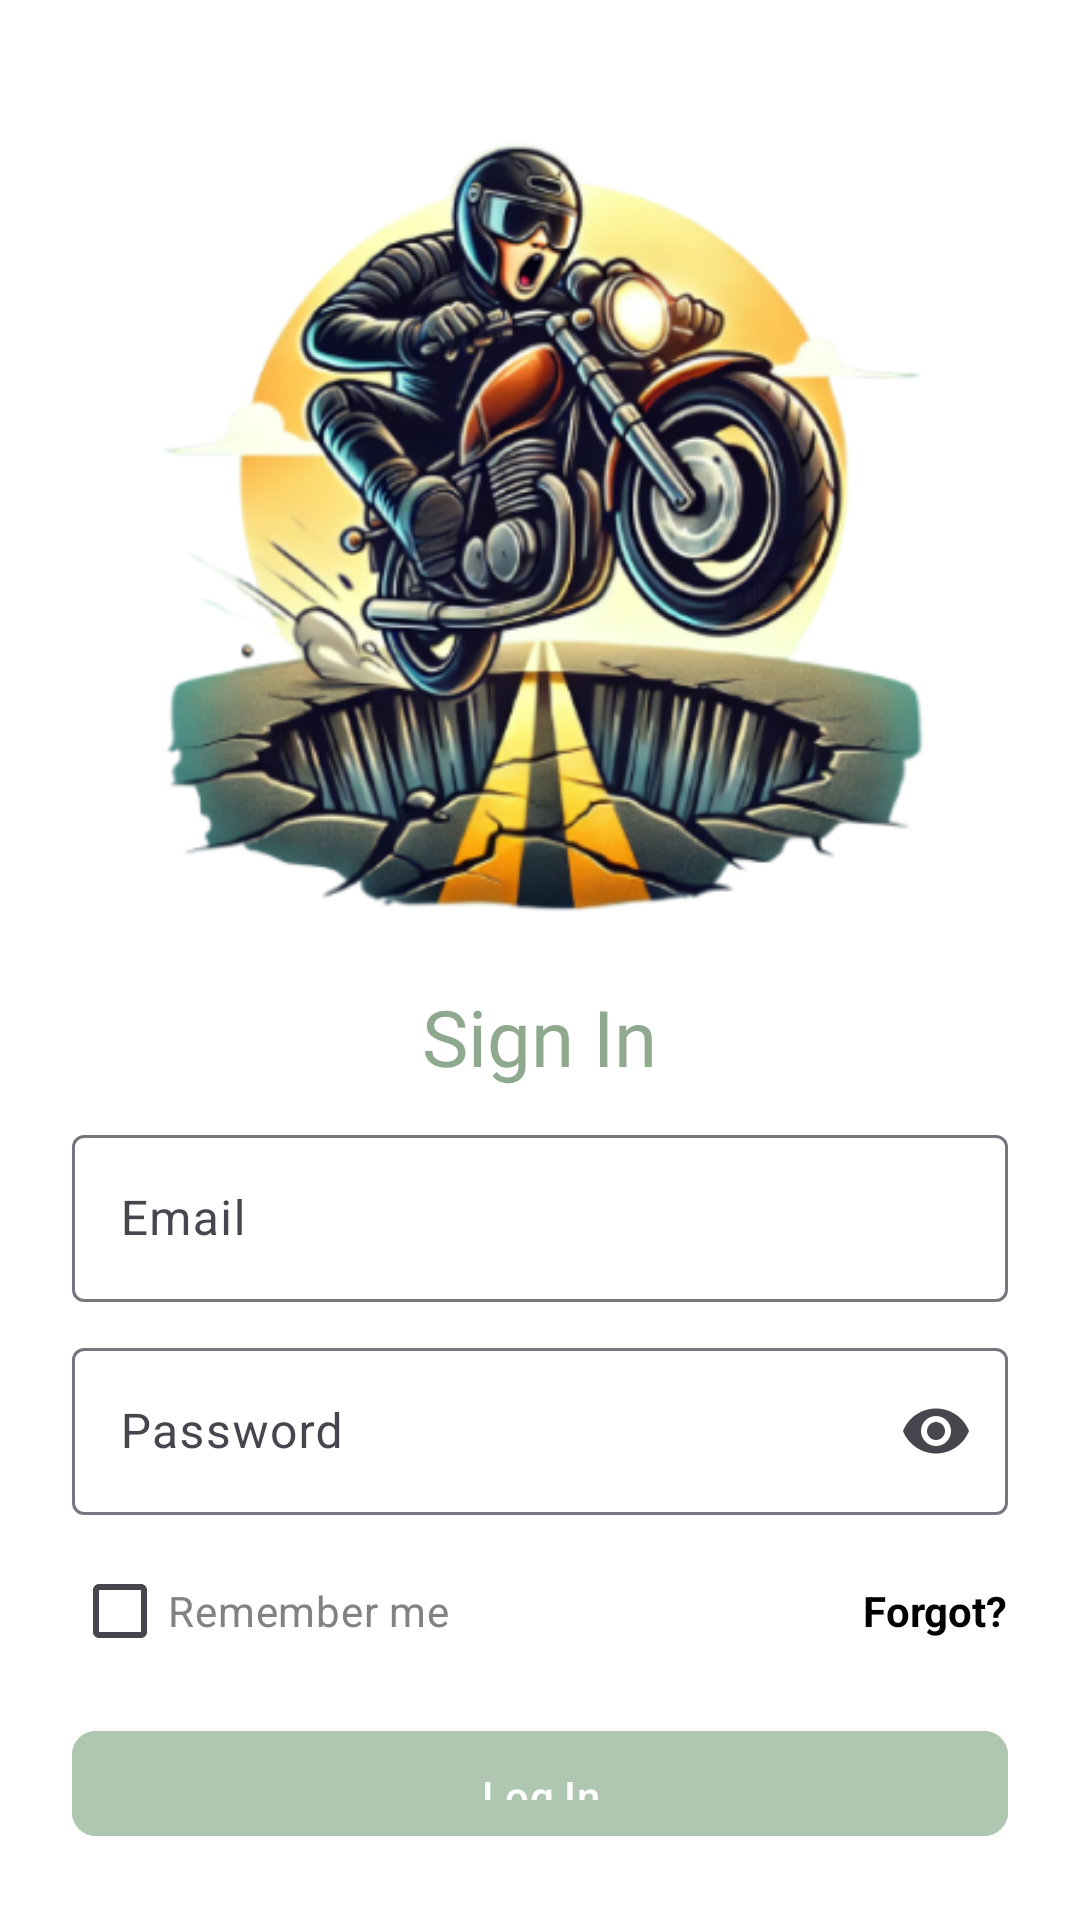

Reconstruct the res/layout file that produces this screen, plus the resources it refers to.
<!-- AndroidManifest.xml: application theme Theme.PotholePatrol -->
<!-- res/layout/activity_login.xml -->
<RelativeLayout
    xmlns:android="http://schemas.android.com/apk/res/android"
    xmlns:app="http://schemas.android.com/apk/res-auto"
    android:layout_width="match_parent"
    android:layout_height="match_parent"
    android:padding="24dp"
    android:background="#FFFFFF">

    <Spinner
        android:id="@+id/languageSpinner"
        android:layout_width="wrap_content"
        android:layout_height="wrap_content"
        android:layout_alignParentTop="true"
        android:layout_alignParentEnd="true"
        android:layout_marginTop="8dp"
        android:layout_marginEnd="8dp"
        android:minWidth="140dp"
        android:popupBackground="@drawable/search_frame"
        android:background="@drawable/search_frame"
        android:dropDownWidth="140dp"
        android:spinnerMode="dropdown"/>

    
    <ImageView
        android:id="@+id/ivIllustration"
        android:layout_width="match_parent"
        android:layout_height="286dp"
        android:adjustViewBounds="true"
        android:layout_centerHorizontal="true"
        android:layout_below="@id/languageSpinner"
        android:src="@drawable/motorcycle_illustration"
        />

    
    <TextView
        android:id="@+id/tvSignIn"
        android:layout_width="wrap_content"
        android:layout_height="wrap_content"
        android:layout_below="@id/ivIllustration"
        android:layout_centerHorizontal="true"
        android:layout_marginTop="10dp"
        android:fontFamily="@font/poppins_bold"
        android:text="@string/sign_in"
        android:textColor="#8EA98D"
        android:textSize="26sp" />

    
    <com.google.android.material.textfield.TextInputLayout
        android:id="@+id/tilEmail"
        android:layout_width="match_parent"
        android:layout_height="wrap_content"
        android:layout_below="@id/tvSignIn"
        android:layout_marginTop="10dp"
        android:hint="@string/email"
        app:boxBackgroundColor="@android:color/white">

        <com.google.android.material.textfield.TextInputEditText
            android:id="@+id/etEmail"
            android:layout_width="match_parent"
            android:layout_height="wrap_content"
            android:inputType="textEmailAddress"/>

    </com.google.android.material.textfield.TextInputLayout>

    
    <com.google.android.material.textfield.TextInputLayout
        android:id="@+id/tilPassword"
        android:layout_width="match_parent"
        android:layout_height="wrap_content"
        android:layout_below="@id/tilEmail"
        android:layout_marginTop="10dp"
        android:hint="@string/password"
        app:boxBackgroundColor="@android:color/white"
        app:endIconMode="password_toggle">

        <com.google.android.material.textfield.TextInputEditText
            android:id="@+id/etPassword"
            android:layout_width="match_parent"
            android:layout_height="wrap_content"
            android:inputType="textPassword"/>

    </com.google.android.material.textfield.TextInputLayout>

    <LinearLayout
        android:id="@+id/rememberForgotContainer"
        android:layout_width="match_parent"
        android:layout_height="wrap_content"
        android:layout_below="@id/tilPassword"
        android:layout_marginTop="8dp"
        android:orientation="horizontal">

        <CheckBox
            android:id="@+id/cbRemember"
            android:layout_width="0dp"
            android:layout_height="wrap_content"
            android:layout_weight="1"
            android:text="@string/remember_me"
            android:textColor="#828282" />

        <TextView
            android:id="@+id/tvForgot"
            android:layout_width="wrap_content"
            android:layout_height="wrap_content"
            android:text="@string/forgot"
            android:textColor="#000000"
            android:textStyle="bold" />

    </LinearLayout>

    
    <com.google.android.material.button.MaterialButton
        android:id="@+id/btnLogin"
        android:layout_width="match_parent"
        android:layout_height="wrap_content"
        android:layout_below="@id/rememberForgotContainer"
        android:layout_marginTop="12dp"
        android:backgroundTint="#AFC7B1"
        android:padding="12dp"
        android:text="@string/log_in"
        android:textAllCaps="false"
        app:cornerRadius="8dp" />

    
    <TextView
        android:id="@+id/tvOr"
        android:layout_width="wrap_content"
        android:layout_height="wrap_content"
        android:text="@string/or_continue_with"
        android:textColor="#82828282"
        android:layout_below="@id/btnLogin"
        android:layout_marginTop="12dp"
        android:layout_centerHorizontal="true" />

    
    <com.google.android.material.button.MaterialButton
        android:id="@+id/btnGoogle"
        android:layout_width="wrap_content"
        android:layout_height="wrap_content"
        android:layout_below="@id/tvOr"
        android:layout_marginTop="16dp"
        android:layout_centerHorizontal="true"
        android:backgroundTint="#F1F5F9"
        android:padding="12dp"
        android:text="Google"
        android:textAllCaps="false"
        android:textColor="@color/black"
        app:cornerRadius="8dp"
        app:icon="@drawable/ic_google"
        app:iconGravity="textStart"
        app:iconTint="@null"
        app:strokeColor="#F1F5F9"
        app:strokeWidth="1dp" />

    
    <LinearLayout
        android:layout_width="wrap_content"
        android:layout_height="wrap_content"
        android:layout_below="@id/btnGoogle"
        android:layout_marginTop="15dp"
        android:orientation="horizontal"
        android:layout_centerHorizontal="true">

        <TextView
            android:id="@+id/tvHave"
            android:layout_width="wrap_content"
            android:layout_height="wrap_content"
            android:layout_marginEnd="4dp"
            android:text="@string/already_have_an_account"
            android:textColor="#82828282" />
        <TextView
            android:id="@+id/tvCreate"
            android:layout_width="wrap_content"
            android:layout_height="wrap_content"
            android:layout_marginEnd="4dp"
            android:text="@string/create_now"
            android:textColor="@color/black"/>

    </LinearLayout>

</RelativeLayout>
<!-- resources referenced by this layout -->
<resources>
  <color name="black">#FF000000</color>
  <!-- drawable motorcycle_illustration: png bitmap (drawable, 173629 bytes) -->
  <!-- drawable search_frame (drawable) -->
  <?xml version="1.0" encoding="UTF-8"?>
   <shape xmlns:android="http://schemas.android.com/apk/res/android"> <solid android:color="#FFFFFF" /> <stroke android:color="#AFC7B1" android:width="1dp" /> <corners android:radius="10dp" /> </shape>
  <string name="already_have_an_account">Already have an account?</string>
  <string name="create_now">Create now</string>
  <string name="email">Email</string>
  <string name="forgot">Forgot?</string>
  <string name="log_in">Log In</string>
  <string name="or_continue_with">Or continue with</string>
  <string name="password">Password</string>
  <string name="remember_me">Remember me</string>
  <string name="sign_in">Sign In</string>
  <style name="Theme.PotholePatrol" parent="Base.Theme.PotholePatrol" />
  <style name="Base.Theme.PotholePatrol" parent="Theme.Material3.DayNight.NoActionBar">
          
          <item name="android:statusBarColor">@android:color/transparent</item>
          <item name="android:windowTranslucentStatus">false</item>
          <item name="android:windowDrawsSystemBarBackgrounds">true</item>
          <item name="buttonStyle">@style/CustomButtonStyle</item> 
  
          
          <item name="android:windowLightStatusBar">true</item>
  
          
          <item name="android:navigationBarColor">@android:color/white</item>
          <item name="android:windowLightNavigationBar" tools:targetApi="o_mr1">true</item>
          <item name="android:windowTranslucentNavigation">false</item>
      </style>
  <style name="CustomButtonStyle" parent="Widget.MaterialComponents.Button">
          <item name="backgroundTint">@android:color/white</item> 
      </style>
</resources>
